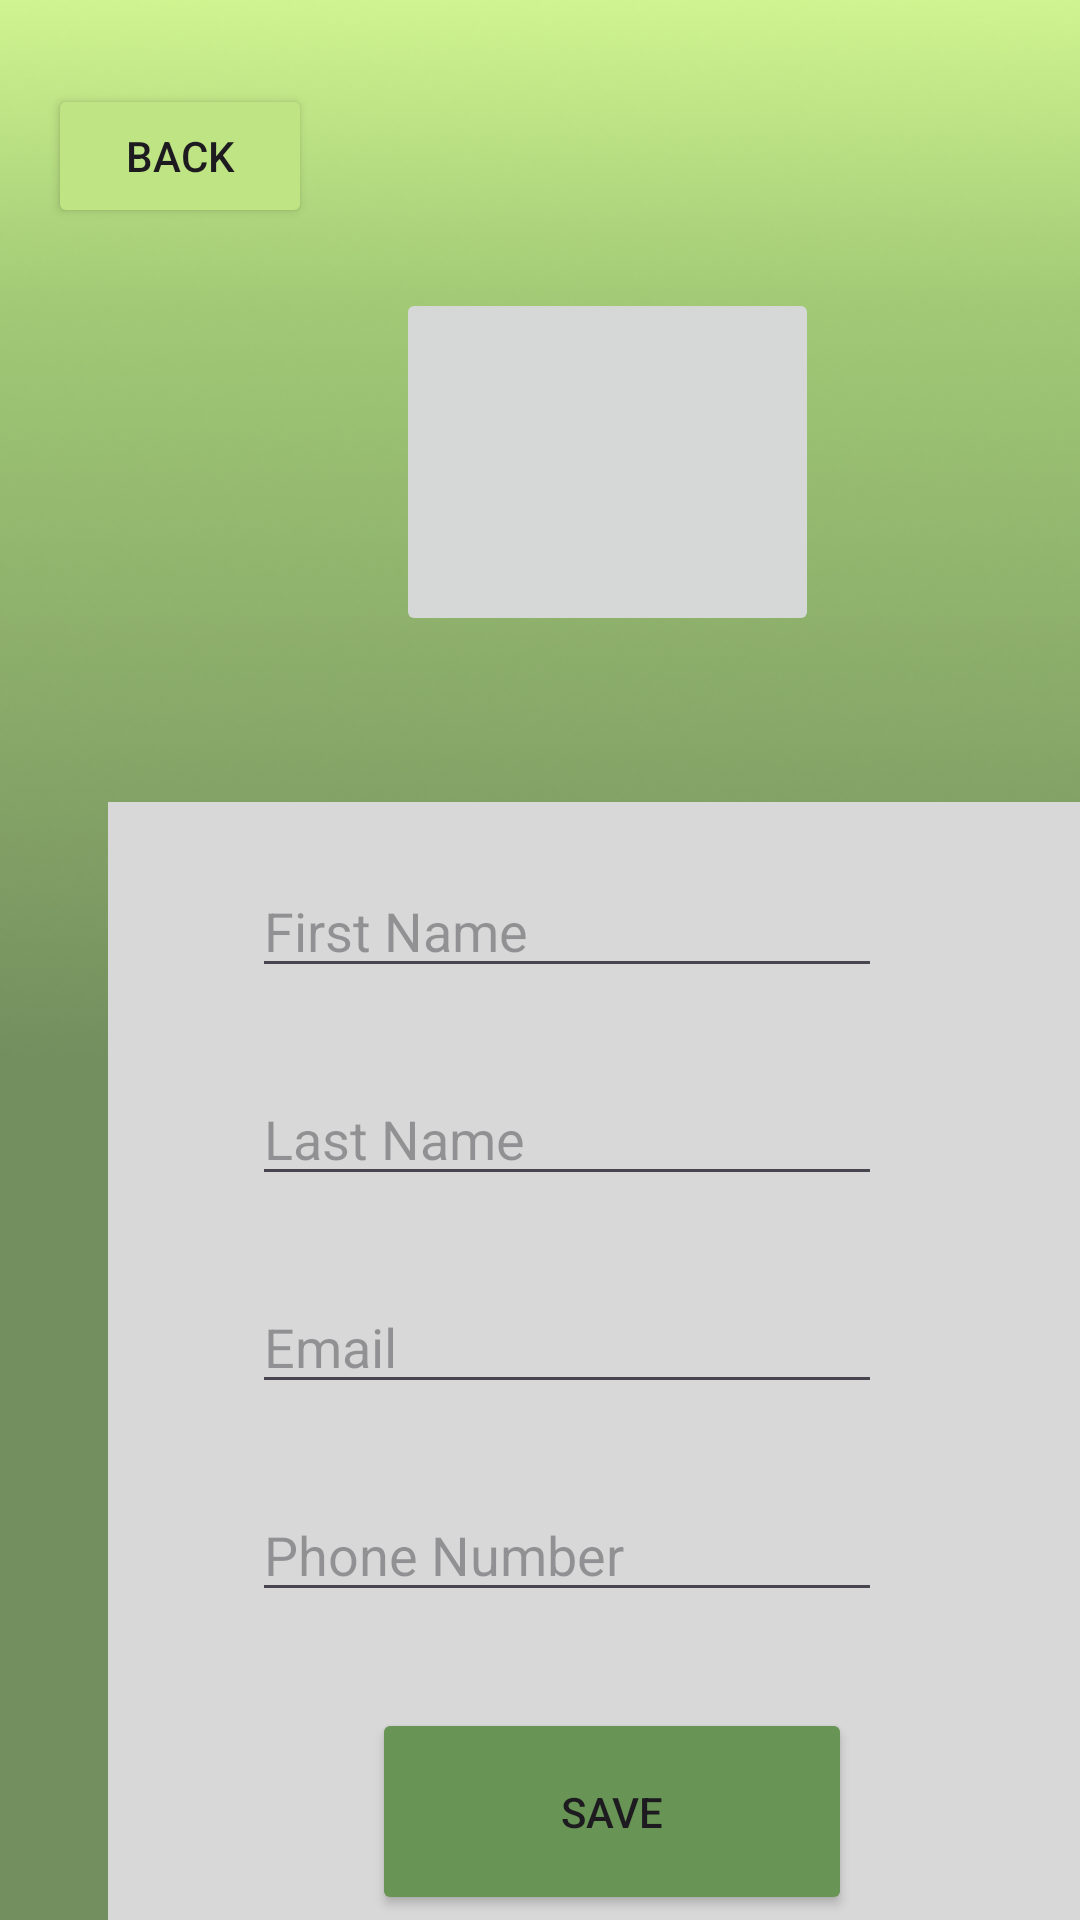

Here is an Android app screen rendered from its layout file. Give the layout XML and the strings, colors and styles it references.
<!-- AndroidManifest.xml: application theme Theme.Newsnewshare -->
<!-- res/layout/activity_user_editprofile.xml -->
<?xml version="1.0" encoding="utf-8"?>
<androidx.constraintlayout.widget.ConstraintLayout xmlns:android="http://schemas.android.com/apk/res/android"
    xmlns:app="http://schemas.android.com/apk/res-auto"
    xmlns:tools="http://schemas.android.com/tools"
    android:id="@+id/main"
    android:layout_width="match_parent"
    android:layout_height="match_parent"
    android:background="@color/bggreen"
    tools:context=".ui.activity.UserEditprofileActivity">


    <ImageView
        android:id="@+id/ddaark"

        android:layout_width="473dp"
        android:layout_height="375dp"
        android:layout_marginBottom="284dp"
        android:src="@drawable/dashboardd"
        app:layout_constraintBottom_toBottomOf="parent"
        app:layout_constraintStart_toStartOf="parent" />

    <ImageView
        android:id="@+id/lliight"

        android:layout_width="445dp"
        android:layout_height="356dp"
        android:layout_marginBottom="640dp"
        android:src="@drawable/backgroundlight"
        app:layout_constraintBottom_toBottomOf="parent"
        app:layout_constraintStart_toStartOf="parent" />


    <ImageView
        android:id="@+id/framee"
        android:layout_width="334dp"
        android:layout_height="509dp"
        android:layout_marginStart="36dp"
        android:layout_marginTop="212dp"
        app:layout_constraintStart_toStartOf="parent"
        app:layout_constraintTop_toTopOf="parent"
        app:srcCompat="@drawable/bo" />

    <EditText
        android:id="@+id/editfirstname"
        android:layout_width="wrap_content"
        android:layout_height="wrap_content"
        android:layout_marginStart="84dp"
        android:layout_marginTop="76dp"
        android:ems="10"
        android:hint="First Name"
        android:inputType="text"
        app:layout_constraintStart_toStartOf="parent"
        app:layout_constraintTop_toBottomOf="@+id/photo" />

    <EditText
        android:id="@+id/editEmail"
        android:layout_width="wrap_content"
        android:layout_height="wrap_content"
        android:layout_marginStart="84dp"
        android:layout_marginTop="28dp"
        android:ems="10"
        android:hint="Email"
        android:inputType="textEmailAddress"
        app:layout_constraintStart_toStartOf="parent"
        app:layout_constraintTop_toBottomOf="@+id/editlastname" />

    <EditText
        android:id="@+id/editphonenumber"
        android:layout_width="wrap_content"
        android:layout_height="wrap_content"
        android:layout_marginStart="84dp"
        android:layout_marginTop="28dp"
        android:ems="10"
        android:hint="Phone Number"
        android:inputType="phone"
        app:layout_constraintStart_toStartOf="parent"
        app:layout_constraintTop_toBottomOf="@+id/editEmail" />

    <Button
        android:id="@+id/btnsave"
        android:layout_width="160dp"
        android:layout_height="69dp"
        android:layout_marginStart="124dp"
        android:layout_marginTop="32dp"
        android:backgroundTint="@color/gg"
        android:text="Save"
        app:layout_constraintStart_toStartOf="parent"
        app:layout_constraintTop_toBottomOf="@+id/editphonenumber" />

    <ImageButton
        android:id="@+id/photo"
        android:layout_width="141dp"
        android:layout_height="116dp"
        android:layout_marginStart="132dp"
        android:layout_marginTop="96dp"
        app:layout_constraintStart_toStartOf="parent"
        app:layout_constraintTop_toTopOf="parent"
        tools:srcCompat="@tools:sample/avatars" />

    <Button
        android:id="@+id/bttnbaacck"
        android:layout_width="wrap_content"
        android:layout_height="wrap_content"
        android:layout_marginStart="16dp"
        android:layout_marginTop="28dp"
        android:backgroundTint="@color/btngreen"
        android:text="Back"
        app:layout_constraintStart_toStartOf="parent"
        app:layout_constraintTop_toTopOf="parent" />

    <EditText
        android:id="@+id/editlastname"
        android:layout_width="wrap_content"
        android:layout_height="wrap_content"
        android:layout_marginStart="84dp"
        android:layout_marginTop="28dp"
        android:ems="10"
        android:inputType="text"
        android:hint="Last Name"
        app:layout_constraintStart_toStartOf="parent"
        app:layout_constraintTop_toBottomOf="@+id/editfirstname" />


</androidx.constraintlayout.widget.ConstraintLayout>
<!-- resources referenced by this layout -->
<resources>
  <color name="bggreen">#748F5F</color>
  <color name="btngreen">#BEE483</color>
  <color name="gg">#689555</color>
  <!-- drawable backgroundlight: png bitmap (drawable, 1726 bytes) -->
  <!-- drawable bo: png bitmap (drawable, 2582 bytes) -->
  <!-- drawable dashboardd: png bitmap (drawable, 92919 bytes) -->
  <style name="Theme.Newsnewshare" parent="Base.Theme.Newsnewshare" />
  <style name="Base.Theme.Newsnewshare" parent="Theme.Material3.DayNight.NoActionBar">
          
          
      </style>
</resources>
